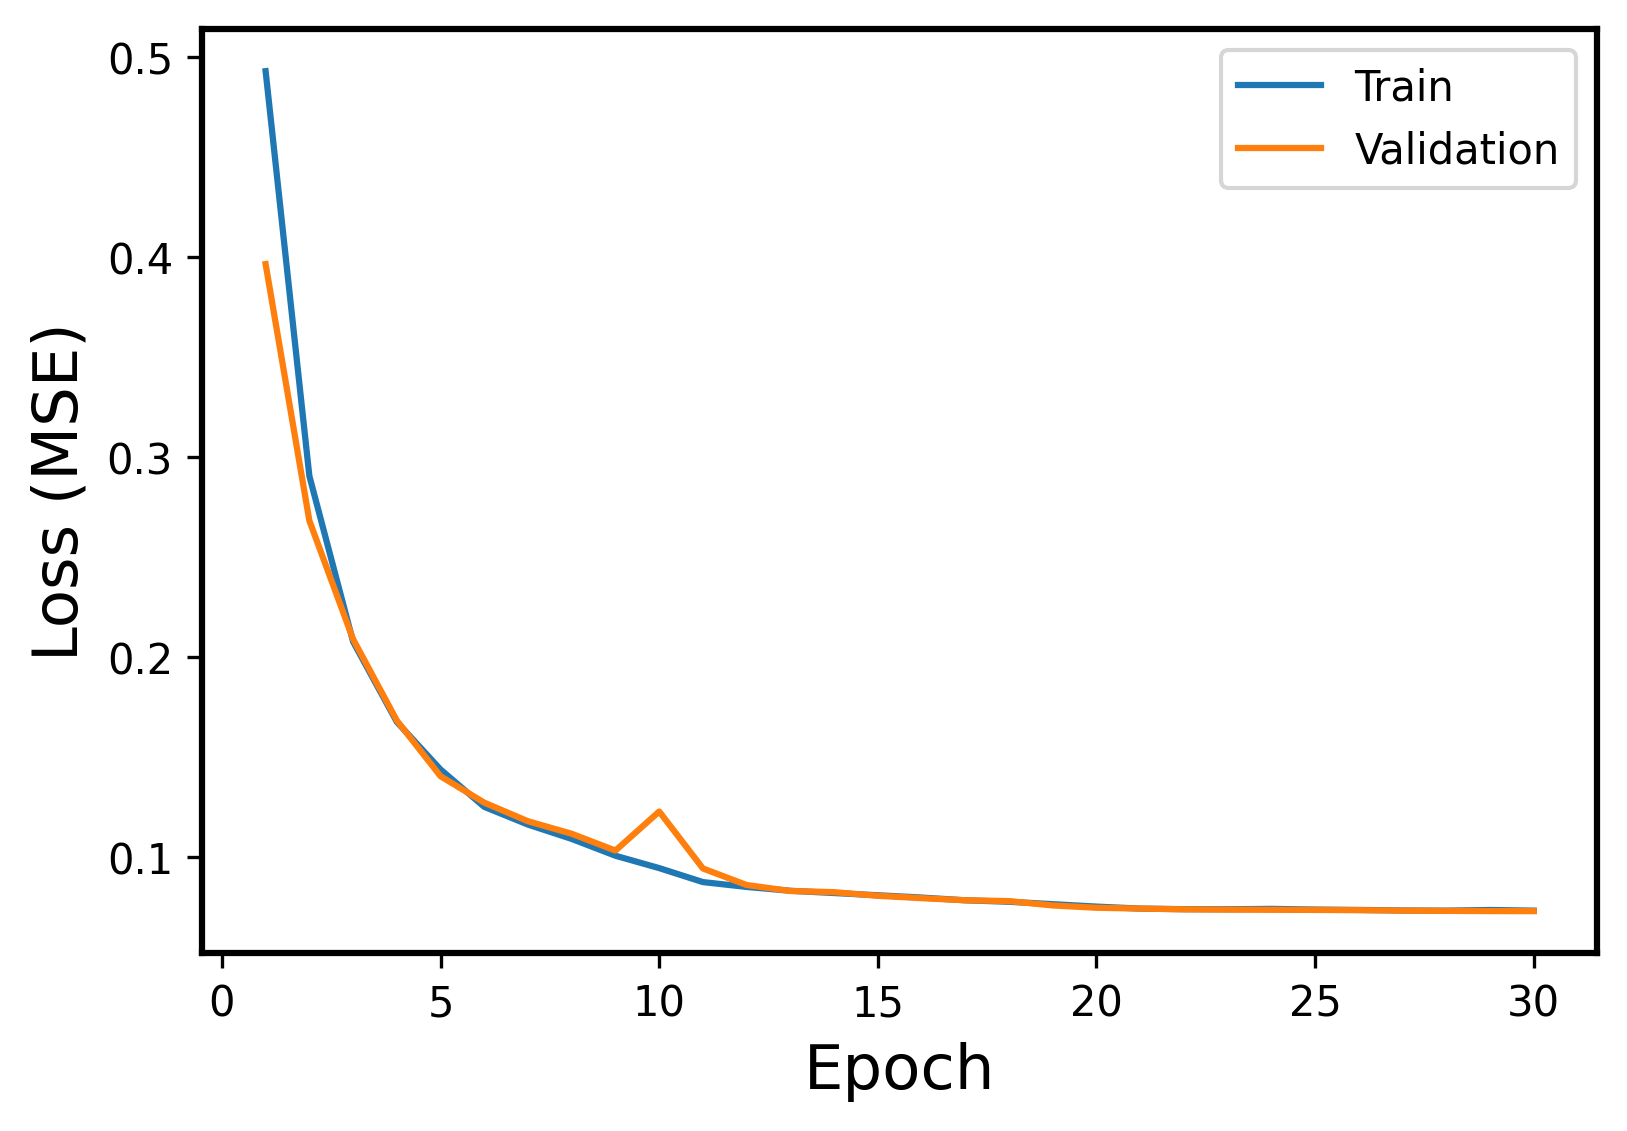

The data file committed next to this chart (first rows):
Epoch, Events, Error
1, Train, 0.4928
1, Validation, 0.3964
2, Train, 0.2906
2, Validation, 0.2682
3, Train, 0.2078
3, Validation, 0.209
4, Train, 0.1677
4, Validation, 0.1684
5, Train, 0.1439
5, Validation, 0.1405
6, Train, 0.1253
6, Validation, 0.1273
7, Train, 0.1164
7, Validation, 0.1181
8, Train, 0.1092
8, Validation, 0.1118
9, Train, 0.1008
9, Validation, 0.1034
10, Train, 0.09464
10, Validation, 0.1229
11, Train, 0.08766
11, Validation, 0.09446
12, Train, 0.08524
12, Validation, 0.08619
13, Train, 0.08332
13, Validation, 0.08321
14, Train, 0.08219
14, Validation, 0.08262
15, Train, 0.08107
15, Validation, 0.08081
16, Train, 0.07993
16, Validation, 0.07962
17, Train, 0.07856
17, Validation, 0.07858
18, Train, 0.07784
18, Validation, 0.07815
19, Train, 0.07662
19, Validation, 0.07599
20, Train, 0.07541
20, Validation, 0.07483
21, Train, 0.07441
21, Validation, 0.07443
22, Train, 0.07414
22, Validation, 0.07405
23, Train, 0.07409
23, Validation, 0.07391
24, Train, 0.07428
24, Validation, 0.07381
25, Train, 0.07393
25, Validation, 0.07376
26, Train, 0.07374
26, Validation, 0.07363
27, Train, 0.07348
27, Validation, 0.07341
28, Train, 0.07339
28, Validation, 0.07328
29, Train, 0.07371
29, Validation, 0.07318
30, Train, 0.0734
30, Validation, 0.07313
